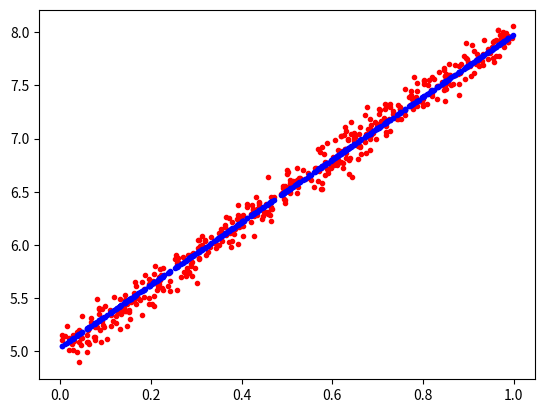

Here is the Python script that generated this plot:
"""
Created on Meaningful96

Lucent lux tua
"""


'''
Implementation of Linear Regression using Gradient Descent.

m = #training examples
n = #number of features Sizes differ a little bit from blog notation. 

It takes as input the following: 
y is R^(1 x m), X is R^(n x m), w is R^(n x 1)
'''

import numpy as np
import matplotlib.pyplot as plt

class LinearRegression():
    def __init__(self, print_cost = False):
        self.learning_rate = 0.01
        self.total_iterations = 1000
        self.print_cost = print_cost
        
        
    def y_real(self, X, w):
        return w.T.dot(X)
    
    def cost(self, y_real, y):
        C = 1/self.m * np.sum(np.power(y_real - y, 2))
        
        return C
    
    def gradient_descent(self, w, X, y, y_real):
        gradients = 2 / self.m * X.dot((y_real - y).T)
        w = w - self.learning_rate * gradients
        
        return w
    
    def main(self, X, y):
        ones = np.ones((1, X.shape[1]))
        X = np.append(ones, X, axis = 0)
        
        self.m = X.shape[1]
        self.n = X.shape[0]
        
        w = np.zeros((self.n, 1))
        
        for it in range(self.total_iterations + 1):
            y_real = self.y_real(X,w)
            cost = self.cost(y_real, y)

            if it % 2000 == 0 and self.print_cost:
                print(f"Cost at iteration {it} is {cost}")

            w = self.gradient_descent(w, X, y, y_real)
        return w


if __name__ == "__main__":
    X = np.random.rand(1, 500)
    y = 3 * X + 5 + np.random.randn(1, 500) * 0.1
    regression = LinearRegression()
    w = regression.main(X, y)
    X = X.reshape(500,1)
    X_Pad = np.column_stack([np.ones([500,1]), X])
    y_pred = w.T.dot(X_Pad.T)
    plt.plot(X.reshape(1,500), y, 'r.')
    plt.plot(X.reshape(1,500), y_pred, 'b.')
    
